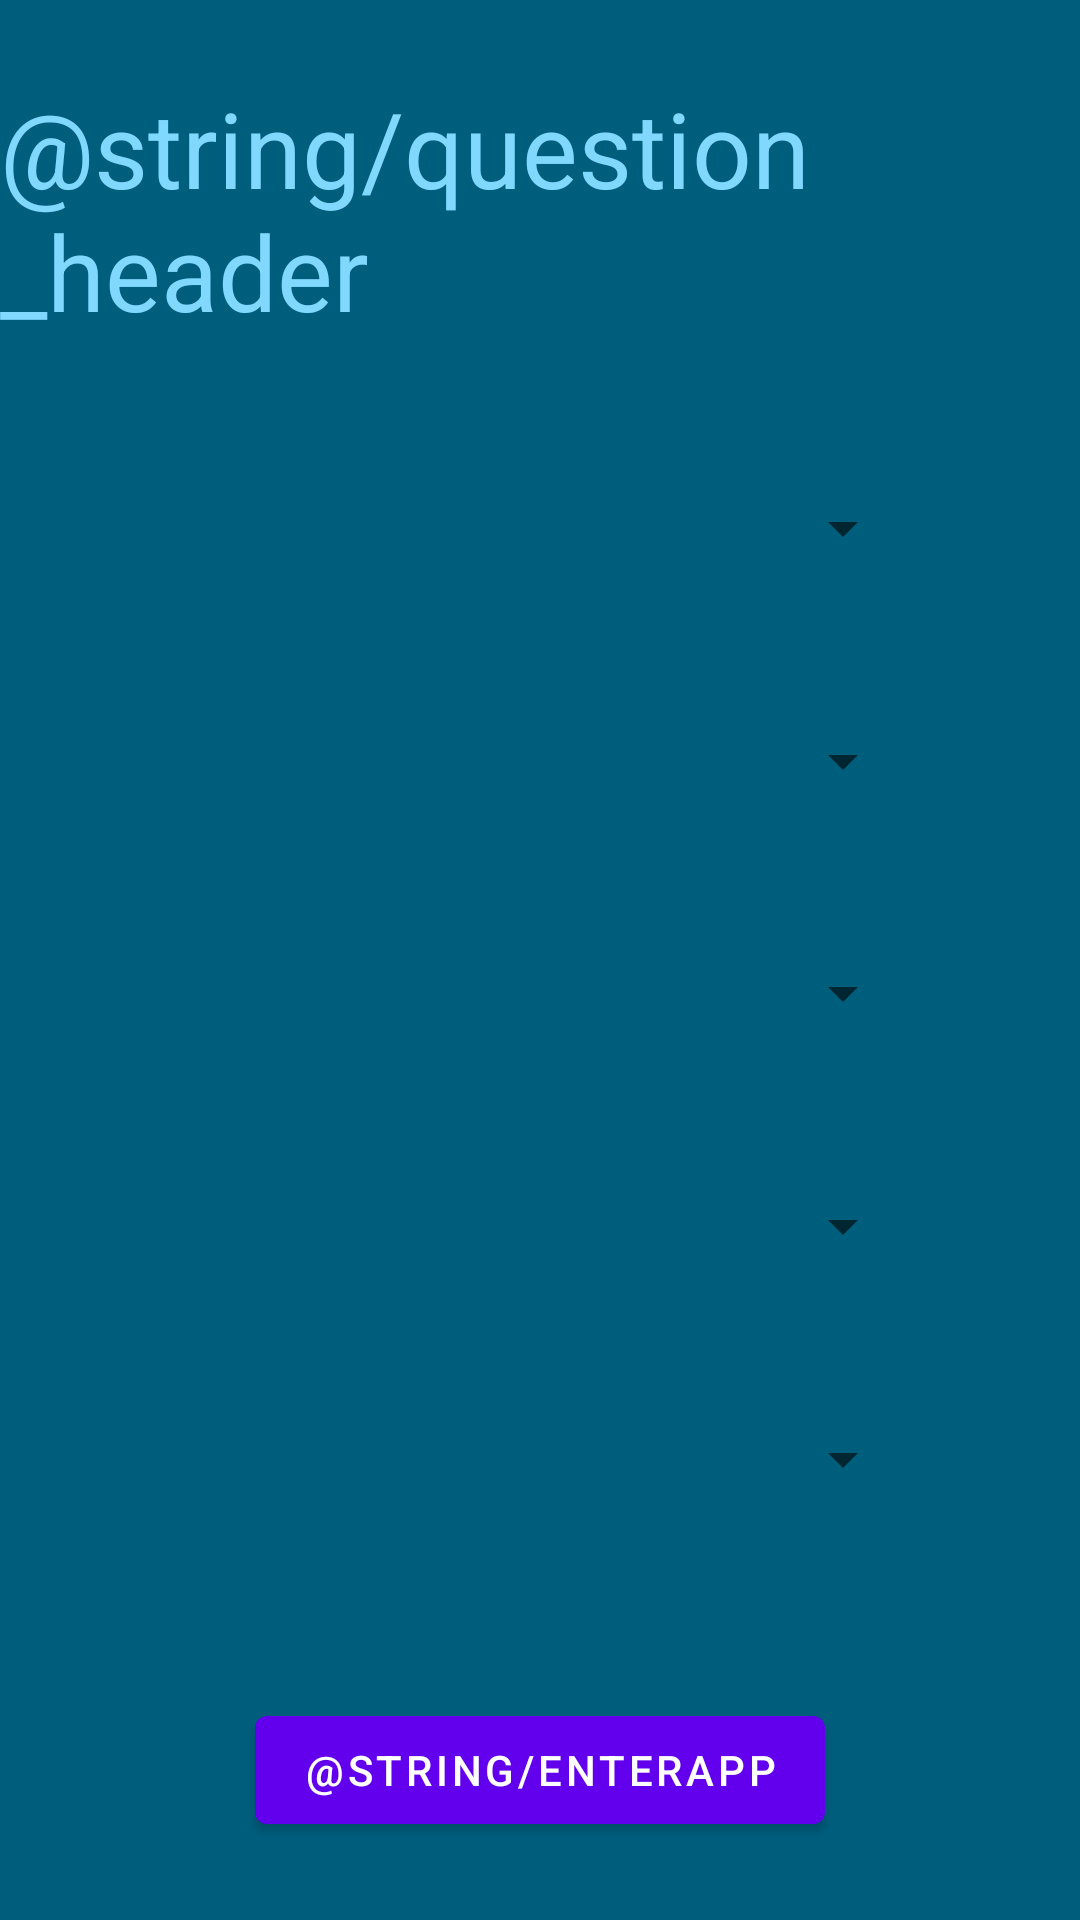

Produce the Android XML layout that renders to this screen, including the resource entries it uses.
<!-- AndroidManifest.xml: application theme Theme.HaporiApplication -->
<!-- res/layout/fragment_second.xml -->
<?xml version="1.0" encoding="utf-8"?>
<androidx.constraintlayout.widget.ConstraintLayout xmlns:android="http://schemas.android.com/apk/res/android"
    xmlns:app="http://schemas.android.com/apk/res-auto"
    xmlns:tools="http://schemas.android.com/tools"
    android:layout_width="match_parent"
    android:layout_height="match_parent"
    tools:context=".SecondFragment"
    android:background="#005E7D">


    <TextView
        android:id="@+id/textview_second"
        android:layout_width="wrap_content"
        android:layout_height="wrap_content"
        android:text="@string/question_header"
        android:textColor="#80D8FF"
        app:layout_constraintBottom_toTopOf="@id/constraint_spinner"
        app:layout_constraintEnd_toEndOf="parent"
        app:layout_constraintStart_toStartOf="parent"
        app:layout_constraintTop_toTopOf="parent"
        android:textSize="35sp"/>

    <androidx.constraintlayout.widget.ConstraintLayout
        android:id="@+id/constraint_spinner"
        android:layout_width="match_parent"
        android:layout_height="400dp"
        app:layout_constraintTop_toBottomOf="@id/textview_second"
        app:layout_constraintBottom_toTopOf="@id/submit_answers">

        <Spinner
            android:id="@+id/spinner_forWho"
            android:layout_width="250dp"
            android:layout_height="wrap_content"
            android:minHeight="48dp"
            app:layout_constraintBottom_toTopOf="@id/spinner_gender"
            app:layout_constraintEnd_toEndOf="parent"
            app:layout_constraintStart_toStartOf="parent"
            app:layout_constraintTop_toTopOf="parent"
            app:layout_constraintVertical_bias="0.1"/>

        <Spinner
            android:id="@+id/spinner_age"
            android:layout_width="250dp"
            android:layout_height="wrap_content"
            android:minHeight="48dp"
            app:layout_constraintTop_toBottomOf="@id/spinner_forWho"
            app:layout_constraintBottom_toTopOf="@id/spinner_gender"
            app:layout_constraintEnd_toEndOf="parent"
            app:layout_constraintStart_toStartOf="parent" />

        <Spinner
            android:id="@+id/spinner_gender"
            android:layout_width="250dp"
            android:layout_height="wrap_content"
            android:minHeight="48dp"
            app:layout_constraintTop_toBottomOf="@id/spinner_age"
            app:layout_constraintBottom_toTopOf="@id/spinner_ethnicity"
            app:layout_constraintEnd_toEndOf="parent"
            app:layout_constraintStart_toStartOf="parent" />

        <Spinner
            android:id="@+id/spinner_ethnicity"
            android:layout_width="250dp"
            android:layout_height="wrap_content"
            android:minHeight="48dp"
            app:layout_constraintTop_toBottomOf="@id/spinner_gender"
            app:layout_constraintBottom_toTopOf="@id/spinner_category"
            app:layout_constraintEnd_toEndOf="parent"
            app:layout_constraintStart_toStartOf="parent"/>

        <Spinner
            android:id="@+id/spinner_category"
            android:layout_width="250dp"
            android:layout_height="wrap_content"
            android:minHeight="48dp"
            app:layout_constraintTop_toBottomOf="@id/spinner_ethnicity"
            app:layout_constraintBottom_toBottomOf="parent"
            app:layout_constraintEnd_toEndOf="parent"
            app:layout_constraintStart_toStartOf="parent" />

    </androidx.constraintlayout.widget.ConstraintLayout>


    <Button
        android:id="@+id/submit_answers"
        android:layout_width="wrap_content"
        android:layout_height="wrap_content"
        android:text="@string/enterApp"
        app:layout_constraintBottom_toBottomOf="parent"
        app:layout_constraintEnd_toEndOf="parent"
        app:layout_constraintStart_toStartOf="parent"
        app:layout_constraintTop_toBottomOf="@id/constraint_spinner" />

</androidx.constraintlayout.widget.ConstraintLayout>
<!-- resources referenced by this layout -->
<resources>
  <style name="Theme.HaporiApplication" parent="Theme.MaterialComponents.DayNight.DarkActionBar">
          
          <item name="colorPrimary">@color/purple_500</item>
          <item name="colorPrimaryVariant">@color/purple_700</item>
          <item name="colorOnPrimary">@color/white</item>
          
          <item name="colorSecondary">@color/teal_200</item>
          <item name="colorSecondaryVariant">@color/teal_700</item>
          <item name="colorOnSecondary">@color/black</item>
          
          <item name="android:statusBarColor" tools:targetApi="l">?attr/colorPrimaryVariant</item>
          
      </style>
  <color name="purple_500">#FF6200EE</color>
  <color name="purple_700">#FF3700B3</color>
  <color name="white">#FFFFFFFF</color>
  <color name="teal_200">#FF03DAC5</color>
  <color name="teal_700">#FF018786</color>
  <color name="black">#FF000000</color>
</resources>
